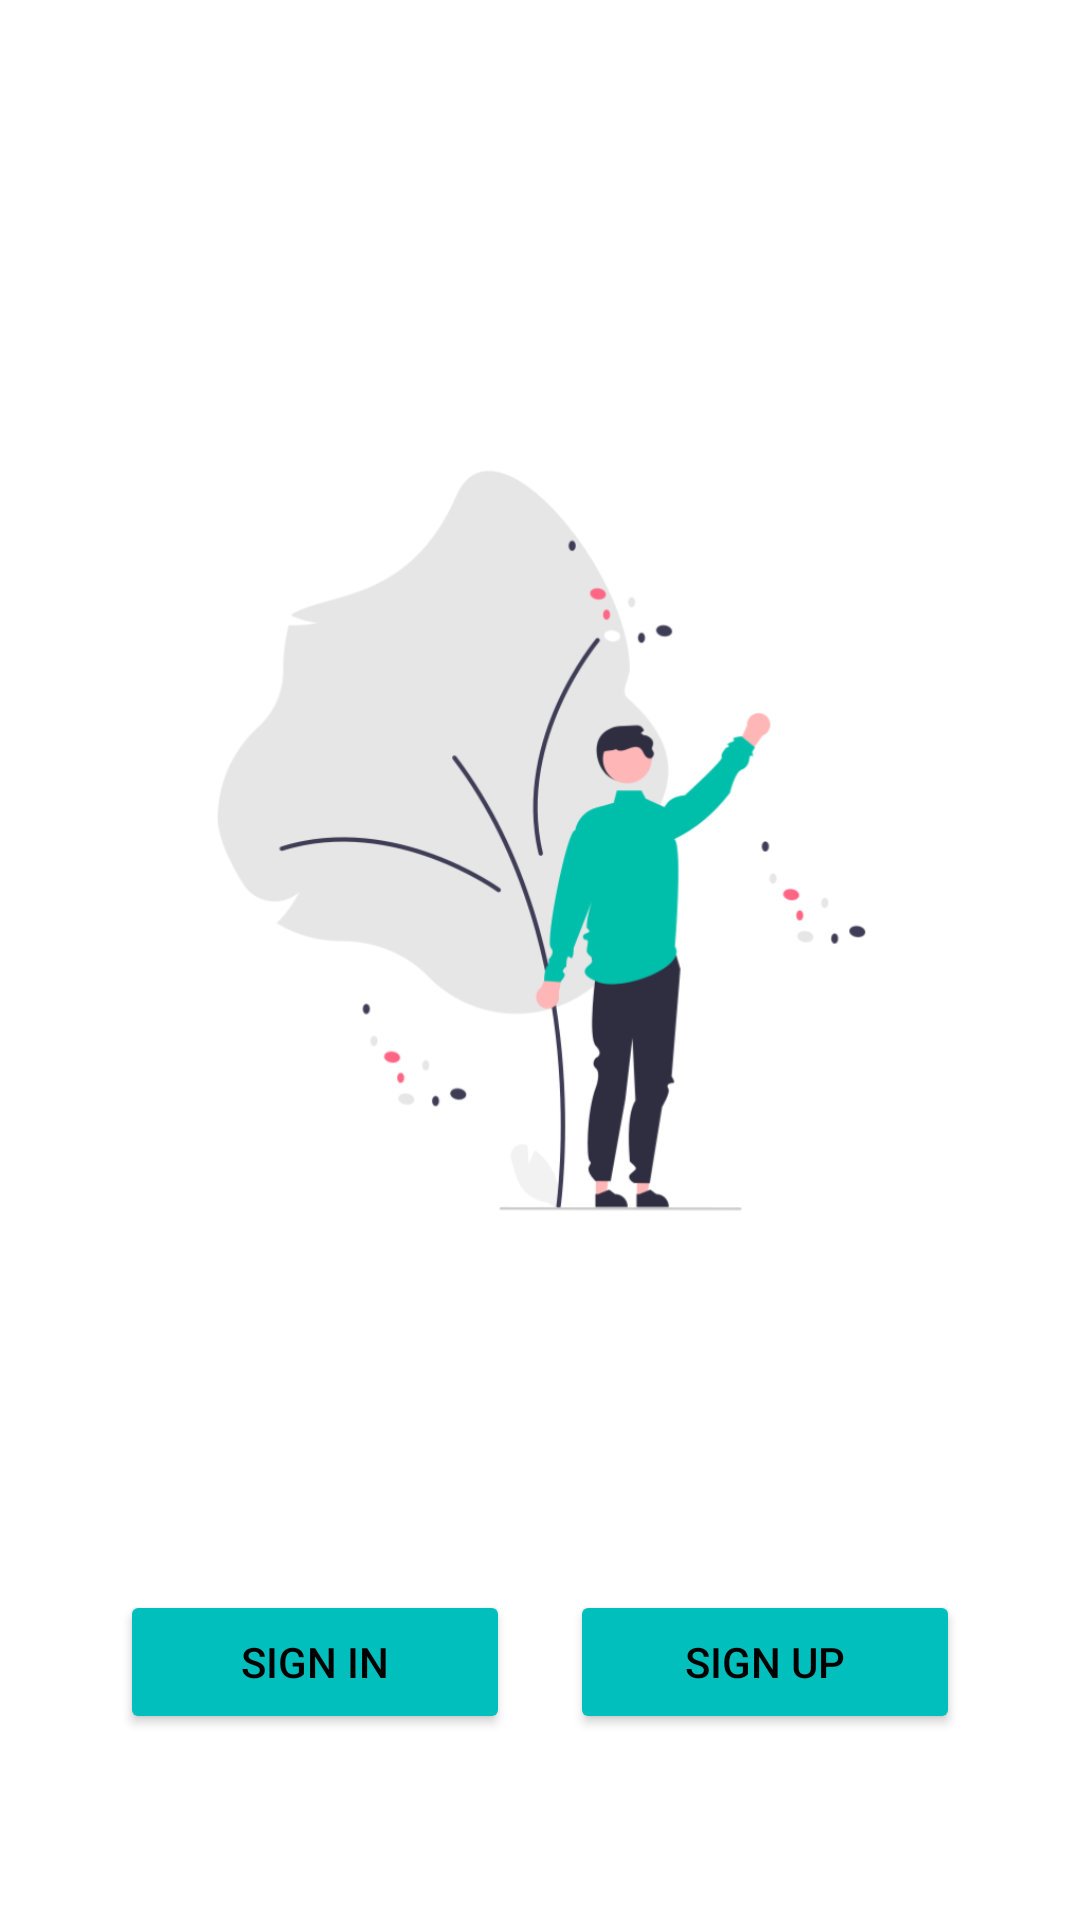

Produce the Android XML layout that renders to this screen, including the resource entries it uses.
<!-- AndroidManifest.xml: application theme Theme.ToDoApp -->
<!-- res/layout/activity_welcome.xml -->
<?xml version="1.0" encoding="utf-8"?>
<ScrollView xmlns:android="http://schemas.android.com/apk/res/android"
    xmlns:app="http://schemas.android.com/apk/res-auto"
    xmlns:tools="http://schemas.android.com/tools"
    android:id="@+id/main_scroll"
    android:layout_width="match_parent"
    android:layout_height="match_parent"
    tools:context=".Welcome"
    android:background="#FFFFFF"
    android:padding="30dp"
    android:transitionName="transition_login_back"
    >

    <LinearLayout
        android:layout_width="match_parent"
        android:layout_height="wrap_content"
        android:orientation="vertical"
        android:layout_marginTop="100dp">

        <ImageView
            android:layout_width="match_parent"
            android:layout_height="300dp"
            android:src="@drawable/welcome"/>

        <LinearLayout
            android:layout_width="match_parent"
            android:layout_height="wrap_content"
            android:layout_marginTop="100dp">

            <Button
                android:id="@+id/btn_signin"
                android:layout_width="0dp"
                android:layout_height="wrap_content"
                android:layout_marginLeft="10dp"
                android:layout_marginRight="10dp"
                android:layout_weight="1"
                android:onClick="callLoginScreen"
                android:backgroundTint="#00BFBC"
                android:text="Sign In"
                android:textColor="@color/black"
                android:transitionName="transition_login"/>

            <Button
                android:id="@+id/btn_signup"
                android:layout_width="0dp"
                android:layout_height="wrap_content"
                android:layout_marginLeft="10dp"
                android:layout_marginRight="10dp"
                android:layout_weight="1"
                android:onClick="callSignupScreen"
                android:backgroundTint="#00BFBC"
                android:text="Sign Up"
                android:textColor="@color/black"
                android:transitionName="transition_signup"/>




        </LinearLayout>






    </LinearLayout>


</ScrollView>
<!-- resources referenced by this layout -->
<resources>
  <!-- drawable welcome: png bitmap (drawable, 60472 bytes) -->
  <style name="Theme.ToDoApp" parent="Base.Theme.ToDoApp" />
  <style name="Base.Theme.ToDoApp" parent="Theme.Material3.DayNight.NoActionBar">
      <item name="android:windowDrawsSystemBarBackgrounds">true</item>
      <item name="android:statusBarColor">@color/white</item>
      <item name="android:navigationBarColor">@color/darckBack</item>
    </style>
  <!-- not gathered from this repository: default colours our renderer supplied (Android Studio template values) -->
  <color name="black">#FF000000</color>
  <color name="white">#FFFFFFFF</color>
</resources>
